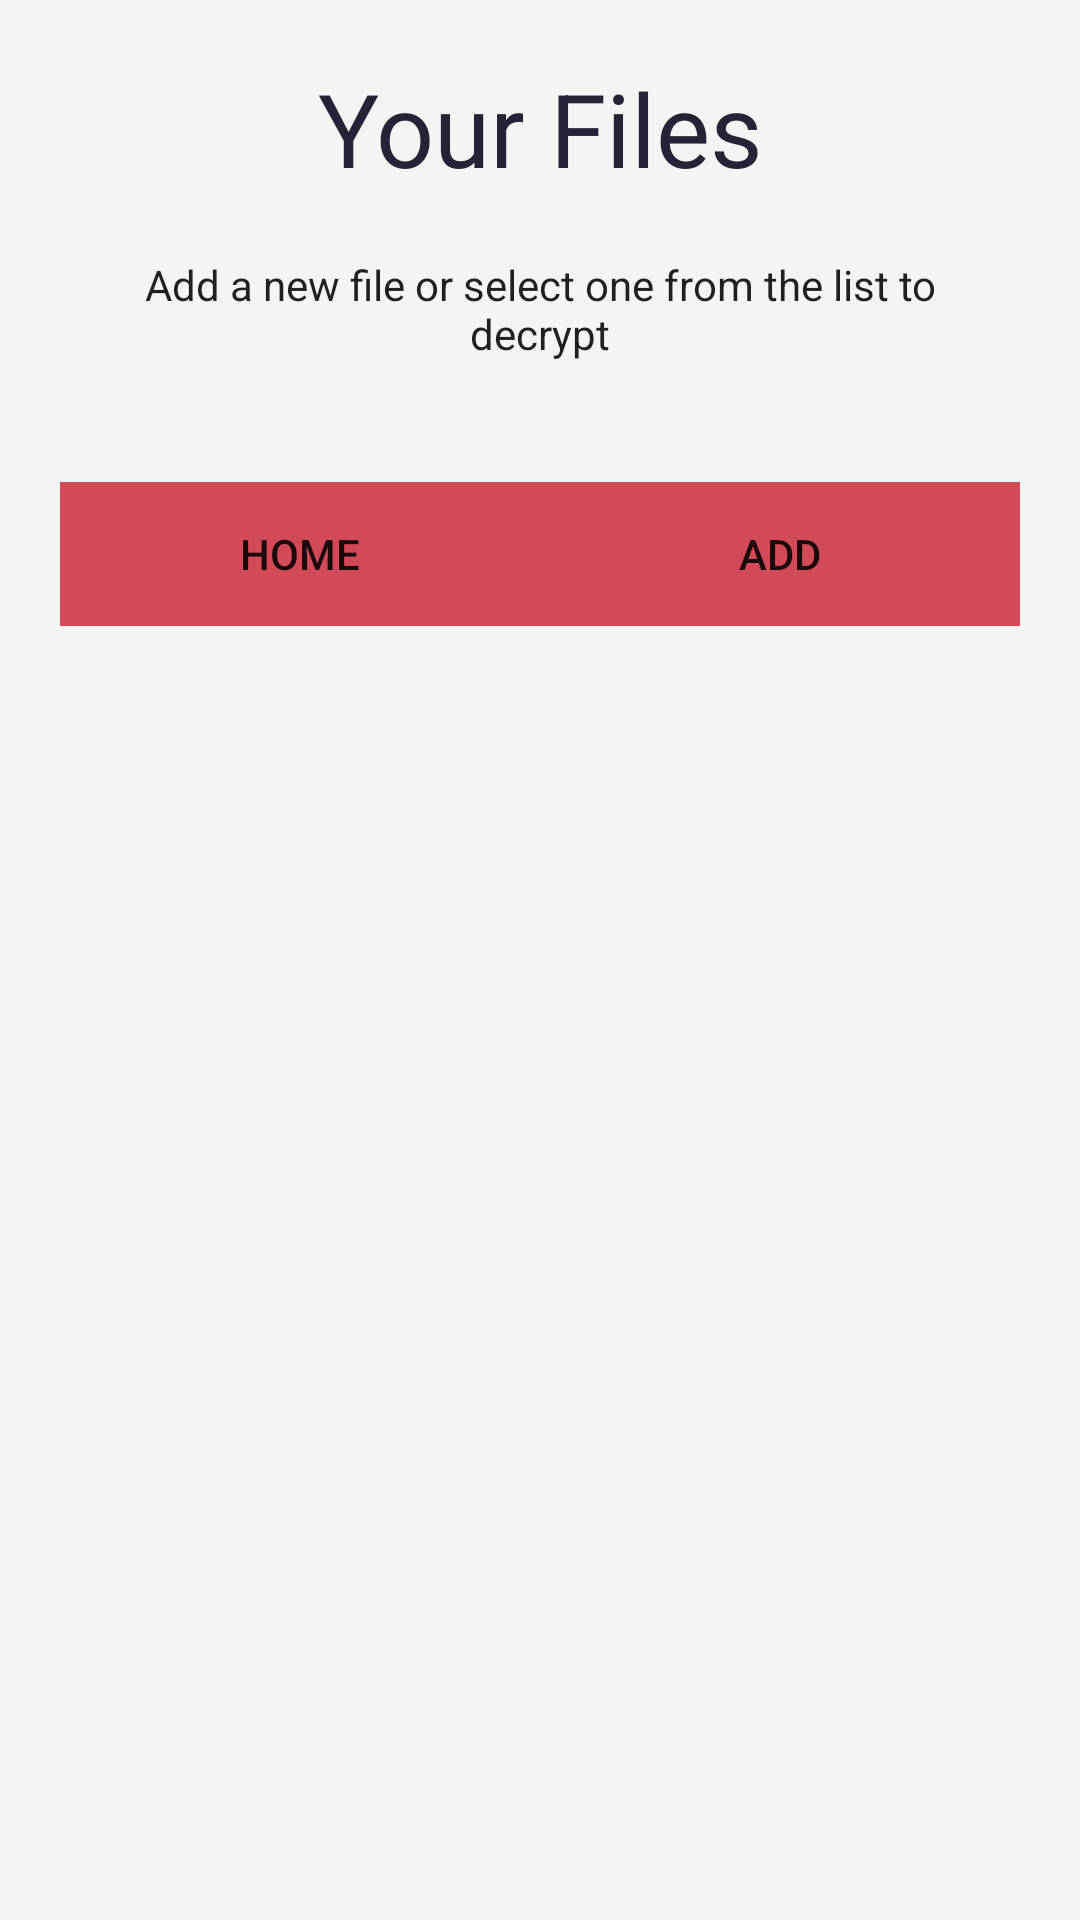

Android layout source for this screen:
<!-- AndroidManifest.xml: application theme AppTheme.NoActionBar -->
<!-- res/layout/activity_viewfiles.xml -->
<?xml version="1.0" encoding="utf-8"?>
<LinearLayout xmlns:android="http://schemas.android.com/apk/res/android"
    xmlns:tools="http://schemas.android.com/tools"
    android:layout_width="match_parent"
    android:layout_height="match_parent"
    android:background="@color/greynew"
    android:orientation="vertical"
    tools:ignore="Overdraw">


    <LinearLayout
        android:layout_width="match_parent"
        android:layout_height="wrap_content"
        android:layout_margin="20dp"
        android:orientation="vertical">

        <TextView
            android:id="@+id/textView3"
            android:layout_width="match_parent"
            android:layout_height="wrap_content"
            android:gravity="center"
            android:text="Your Files"
            android:textAppearance="@style/TextAppearance.AppCompat.Display1"
            android:textColor="@color/colorPrimary"
            tools:ignore="HardcodedText" />

        <TextView
            android:id="@+id/infoText4"
            android:layout_width="match_parent"
            android:layout_height="wrap_content"
            android:layout_margin="20dp"
            android:gravity="center"
            android:text="@string/add_a_new_file_or_select_one_from_the_list_to_decrypt"
            android:textAppearance="@style/TextAppearance.AppCompat" />
    </LinearLayout>

    <LinearLayout
        android:layout_width="match_parent"
        android:layout_height="wrap_content"
        android:layout_marginBottom="10dp"
        android:layout_marginLeft="20dp"
        android:layout_marginRight="20dp"
        android:orientation="horizontal">

        <Button
            android:id="@+id/homeBtn"
            style="@style/FirebaseUI.Button"
            android:layout_width="wrap_content"
            android:layout_height="wrap_content"
            android:layout_weight="1"
            android:background="@color/colorButton"
            android:text="Home"
            tools:ignore="HardcodedText" />

        <Button
            android:id="@+id/newBtn"
            style="@style/FirebaseUI.Button"
            android:layout_width="wrap_content"
            android:layout_height="wrap_content"
            android:layout_weight="1"
            android:background="@color/colorButton"
            android:text="Add"
            tools:ignore="HardcodedText" />
    </LinearLayout>

    <LinearLayout
        android:layout_width="wrap_content"
        android:layout_height="wrap_content"
        android:layout_margin="20dp"
        android:orientation="vertical">

        <ListView
            android:id="@+id/FileList"
            android:layout_width="match_parent"
            android:layout_height="wrap_content"
            android:clickable="true"
            android:focusable="true"></ListView>

    </LinearLayout>


</LinearLayout>
<!-- resources referenced by this layout -->
<resources>
  <color name="colorButton">#d24958</color>
  <color name="colorPrimary">#252338</color>
  <color name="greynew">#f4f4f2</color>
  <string name="add_a_new_file_or_select_one_from_the_list_to_decrypt">Add a new file or select one from the list to decrypt</string>
  <style name="AppTheme.NoActionBar">
          <item name="windowActionBar">false</item>
          <item name="windowNoTitle">true</item>
      </style>
</resources>
